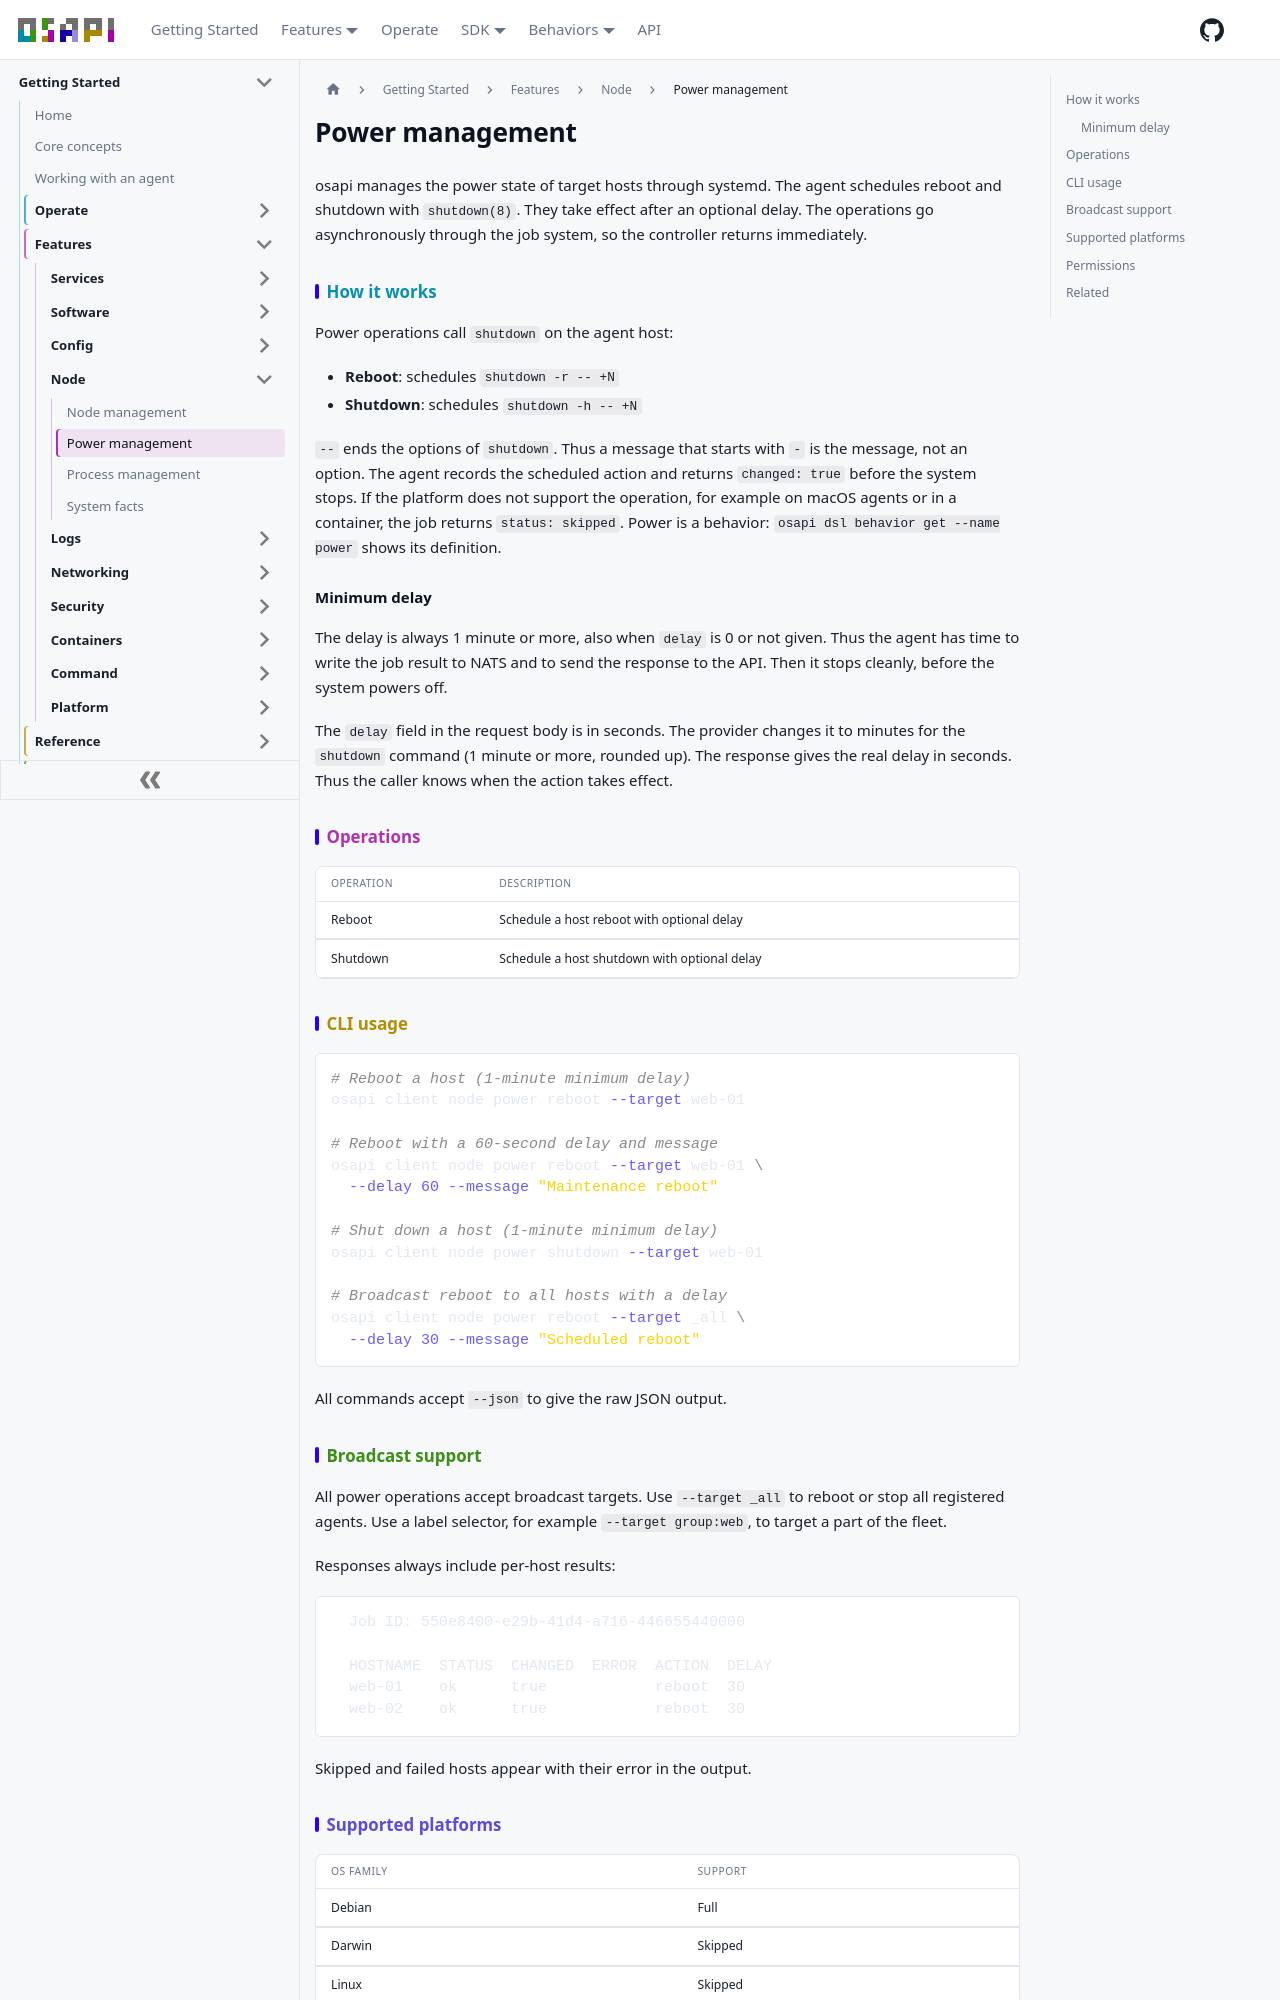

repository: osapi-io/osapi · page: sidebar/features/node/power-management.html · generator: docusaurus

# Power management

osapi manages the power state of target hosts through systemd. The agent
schedules reboot and shutdown with `shutdown(8)`. They take effect after an
optional delay. The operations go asynchronously through the job system, so the
controller returns immediately.

## How it works

Power operations call `shutdown` on the agent host:

- **Reboot**: schedules `shutdown -r -- +N`
- **Shutdown**: schedules `shutdown -h -- +N`

`--` ends the options of `shutdown`. Thus a message that starts with `-` is the
message, not an option. The agent records the scheduled action and returns
`changed: true` before the system stops. If the platform does not support the
operation, for example on macOS agents or in a container, the job returns
`status: skipped`. Power is a behavior: `osapi dsl behavior get --name power`
shows its definition.

### Minimum delay

The delay is always 1 minute or more, also when `delay` is 0 or not given. Thus
the agent has time to write the job result to NATS and to send the response to
the API. Then it stops cleanly, before the system powers off.

The `delay` field in the request body is in seconds. The provider changes it to
minutes for the `shutdown` command (1 minute or more, rounded up). The response
gives the real delay in seconds. Thus the caller knows when the action takes
effect.

## Operations

| Operation | Description                                  |
| --------- | -------------------------------------------- |
| Reboot    | Schedule a host reboot with optional delay   |
| Shutdown  | Schedule a host shutdown with optional delay |

## CLI usage

```bash
# Reboot a host (1-minute minimum delay)
osapi client node power reboot --target web-01

# Reboot with a 60-second delay and message
osapi client node power reboot --target web-01 \
  --delay 60 --message "Maintenance reboot"

# Shut down a host (1-minute minimum delay)
osapi client node power shutdown --target web-01

# Broadcast reboot to all hosts with a delay
osapi client node power reboot --target _all \
  --delay 30 --message "Scheduled reboot"
```

All commands accept `--json` to give the raw JSON output.

## Broadcast support

All power operations accept broadcast targets. Use `--target _all` to reboot or
stop all registered agents. Use a label selector, for example
`--target group:web`, to target a part of the fleet.

Responses always include per-host results:

```
  Job ID: 550e8400-e29b-41d4-a716-446655440000

  HOSTNAME  STATUS  CHANGED  ERROR  ACTION  DELAY
  web-01    ok      true            reboot  30
  web-02    ok      true            reboot  30
```

Skipped and failed hosts appear with their error in the output.
